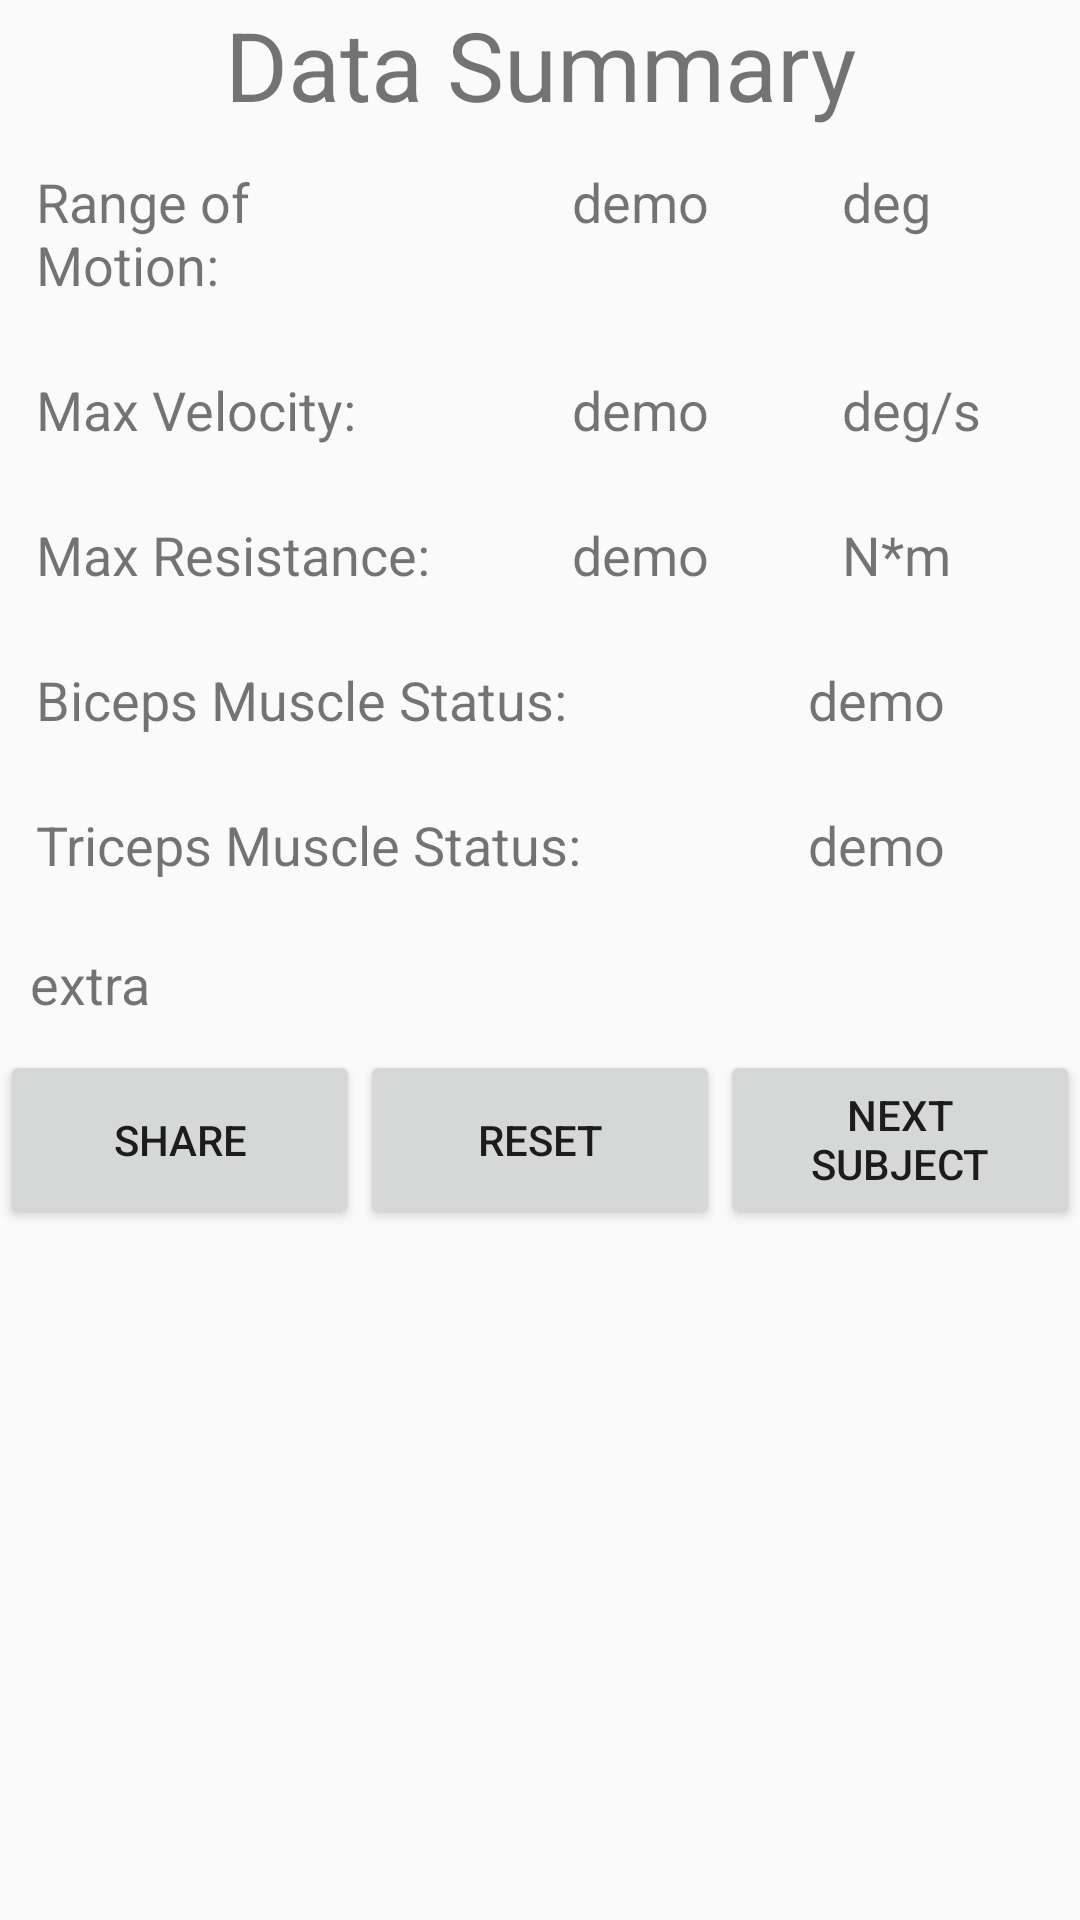

Write the Android layout XML for this screen, with the resource values it uses.
<!-- AndroidManifest.xml: application theme Theme.AppCompat.Light -->
<!-- res/layout/activity_summary.xml -->
<?xml version="1.0" encoding="utf-8"?>
<LinearLayout xmlns:android="http://schemas.android.com/apk/res/android"
    android:orientation="vertical" android:layout_width="match_parent"
    android:layout_height="match_parent">
    <TextView
        android:layout_width="match_parent"
        android:layout_height="wrap_content"
        android:text="@string/data_summary"
        android:textSize="32dp"
        android:gravity="center"

        />
    <LinearLayout
        android:layout_width="match_parent"
        android:layout_height="wrap_content"
        android:orientation="horizontal"
        android:layout_margin="12dp">
        <TextView
            android:layout_width="0dp"
            android:layout_weight="1"
            android:layout_height="wrap_content"
            android:text="Range of Motion:"
            android:textSize="18dp"
            />
        <TextView
            android:layout_width="0dp"
            android:layout_weight="1"
            android:layout_height="wrap_content"
            android:text="demo"
            android:textSize="18dp"
            android:id="@+id/datasummary_rm_tv"
            android:gravity="center"
            />
        <TextView
            android:layout_width="0dp"
            android:layout_weight="0.5"
            android:layout_height="wrap_content"
            android:text="deg"
            android:textSize="18dp"/>
    </LinearLayout>
    <LinearLayout
        android:layout_width="match_parent"
        android:layout_height="wrap_content"
        android:orientation="horizontal"
        android:layout_margin="12dp">
        <TextView
            android:layout_width="0dp"
            android:layout_weight="1"
            android:layout_height="wrap_content"
            android:text="Max Velocity:"
            android:textSize="18dp"


            />
        <TextView
            android:layout_width="0dp"
            android:layout_weight="1"
            android:layout_height="wrap_content"
            android:text="demo"
            android:textSize="18dp"
            android:id="@+id/datasummary_maxv_tv"
            android:gravity="center"
            />
        <TextView
            android:layout_width="0dp"
            android:layout_weight="0.5"
            android:layout_height="wrap_content"
            android:text="deg/s"
            android:textSize="18dp"/>
    </LinearLayout>
    <LinearLayout
        android:layout_width="match_parent"
        android:layout_height="wrap_content"
        android:orientation="horizontal"
        android:layout_margin="12dp">
        <TextView
            android:layout_width="0dp"
            android:layout_weight="1"
            android:layout_height="wrap_content"
            android:text="Max Resistance:"
            android:textSize="18dp"
            />
        <TextView
            android:layout_width="0dp"
            android:layout_weight="1"
            android:layout_height="wrap_content"
            android:text="demo"
            android:textSize="18dp"
            android:gravity="center"
            android:id="@+id/datasummary_maxr_tv"
            />
        <TextView
            android:layout_width="0dp"
            android:layout_weight="0.5"
            android:layout_height="wrap_content"
            android:text="N*m"
            android:textSize="18dp"/>
    </LinearLayout>
    <LinearLayout
        android:layout_width="match_parent"
        android:layout_height="wrap_content"
        android:orientation="horizontal"
        android:layout_margin="12dp">
        <TextView
            android:layout_width="0dp"
            android:layout_weight="1"
            android:layout_height="wrap_content"
            android:text="Biceps Muscle Status:"
            android:textSize="18dp"

            />
        <TextView
            android:layout_width="0dp"
            android:layout_weight="0.5"
            android:layout_height="wrap_content"
            android:text="demo"
            android:textSize="18dp"
            android:gravity="center"
            android:id="@+id/datasummary_bistatus_tv"
            />

    </LinearLayout>
    <LinearLayout
        android:layout_width="match_parent"
        android:layout_height="wrap_content"
        android:orientation="horizontal"
        android:layout_margin="12dp">
        <TextView
            android:layout_width="0dp"
            android:layout_weight="1"
            android:layout_height="wrap_content"
            android:text="Triceps Muscle Status:"
            android:textSize="18dp"

            />
        <TextView
            android:layout_width="0dp"
            android:layout_weight="0.5"
            android:layout_height="wrap_content"
            android:text="demo"
            android:textSize="18dp"
            android:gravity="center"
            android:id="@+id/datasummary_tristatus_tv"
            />
    </LinearLayout>

    <TextView
        android:layout_width="match_parent"
        android:layout_height="wrap_content"
        android:layout_margin="5dp"
        android:textSize="18dp"
        android:padding="5dp"
        android:id="@+id/datasummary_extrainfo_tv"
        android:text="extra"
        android:visibility="visible"/>

    <LinearLayout
        android:layout_width="match_parent"
        android:layout_height="wrap_content"
        android:orientation="horizontal">
        <Button
            android:layout_width="0dp"
            android:layout_weight="1"
            android:layout_height="match_parent"
            android:text="Share"
            android:id="@+id/datasummary_share_btn"
            android:layout_margin="@dimen/abc_action_bar_default_padding_material"
            />
        <Button
            android:layout_width="0dp"
            android:layout_weight="1"
            android:layout_height="match_parent"
            android:id="@+id/datasummary_reset_btn"
            android:text="Reset"
            android:layout_margin="@dimen/abc_action_bar_default_padding_material"
            />
        <Button
            android:layout_width="0dp"
            android:layout_weight="1"
            android:layout_height="match_parent"
            android:id="@+id/datasummary_newsub_btn"
            android:text="Next Subject"
            android:layout_margin="@dimen/abc_action_bar_default_padding_material"
            />
    </LinearLayout>

</LinearLayout>
<!-- resources referenced by this layout -->
<resources>
  <string name="data_summary">Data Summary</string>
</resources>
